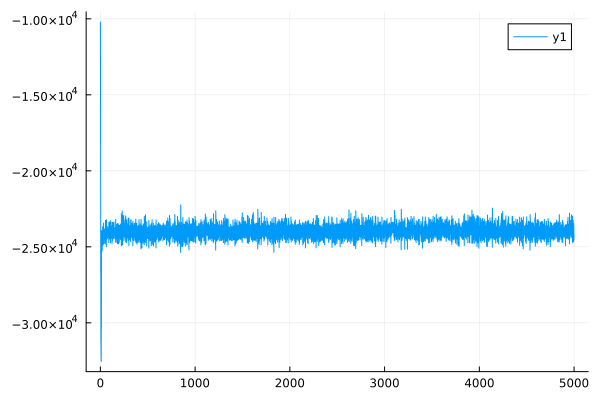

Source data for this figure (header and first rows):
0	-10206.592233745316
1	-10352
2	-18087
3	-18257
4	-26616
5	-26853
6	-31083
7	-31372
8	-32238
9	-32537
10	-29821
11	-30401
12	-23928
13	-24149
14	-24488
15	-24774
16	-24440
17	-24732
18	-24884
19	-25278
20	-24005
21	-24349
22	-24098
23	-24457
24	-23675
25	-23941
26	-24470
27	-24885
28	-23932
29	-24300
30	-23702
31	-24015
32	-24364
33	-24806
34	-23434
35	-23799
36	-24093
37	-24481
38	-23824
39	-24216
40	-24116
41	-24499
42	-23883
43	-24217
44	-24322
45	-24774
46	-23834
47	-24217
48	-23922
49	-24342
50	-23942
51	-24314
52	-23914
53	-24308
54	-23254
55	-23489
56	-24343
57	-24822
58	-23466
59	-23820
60	-23819
... 4,939 more rows
